Image classification data set "Downsized_128x128x3" (jsmit659/BioMed-Midterm on GitHub). Class labels (2): DME, drusen.

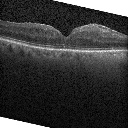
Label: DME

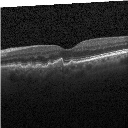
Label: drusen

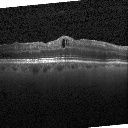
Label: DME

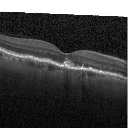
Label: drusen

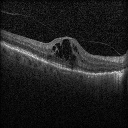
Label: DME

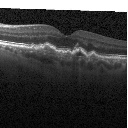
Label: drusen
